The GitHub repository nathaniel-starlink/CNN-Implementation contains a labelled image folder "processed_64x64" with 2 categories: 0 sempurna, 1 penyok. Examples follow, each with its label.

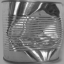
Label: 1 penyok

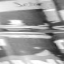
Label: 0 sempurna

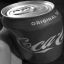
Label: 1 penyok

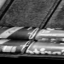
Label: 0 sempurna

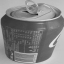
Label: 1 penyok

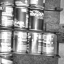
Label: 0 sempurna
